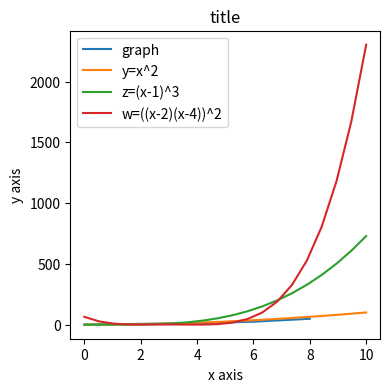
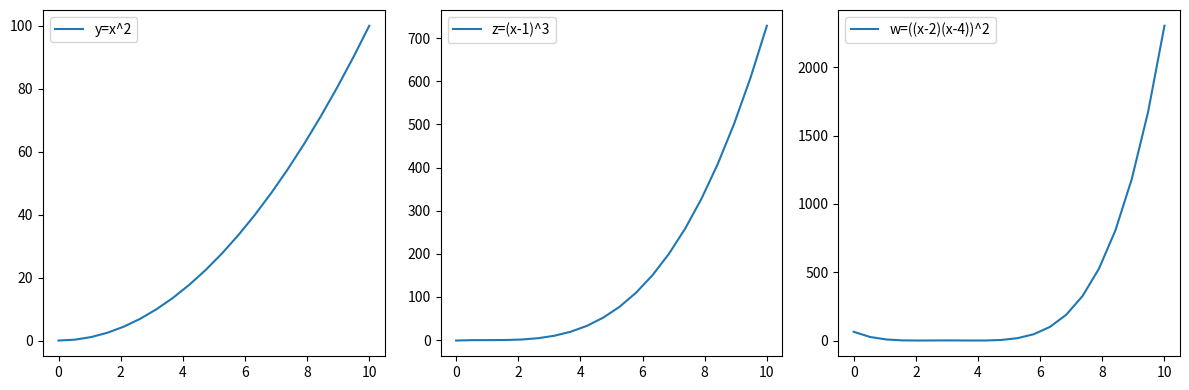

Python code for these plots, in order:
#Matplotlibの基本
import matplotlib.pyplot as plt
import numpy as np

plt.figure(figsize=(4,4))   #横4inch x 縦4inch のグラフを描く宣言
plt.plot([0,2,4,6,8],[0,6,12,24,48],label="graph")  #[xの値],[yの値],label="線の名前"
plt.xlabel("x axis")    #横軸名前
plt.ylabel("y axis")    #縦軸名前
plt.title("title")      #グラフの名前
plt.legend()            #labelを表示するための宣言
plt.show()              #グラフ呼び出し

x = np.linspace(0,10,20)
print(x)
y = x**2
z = (x-1)**3
w = ((x-2)*(x-4))**2
plt.plot(x,y,label="y=x^2")
plt.plot(x,z,label="z=(x-1)^3")
plt.plot(x,w,label="w=((x-2)(x-4))^2")
plt.legend()
plt.show()

#グラフを分けて書く  subplot(行,列,表示する位置)
plt.figure(figsize=(12,4))
#1列目に表示
plt.subplot(1,3,1)
plt.plot(x,y,label="y=x^2")
plt.legend()
#2列目に表示
plt.subplot(1,3,2)
plt.plot(x,z,label="z=(x-1)^3")
plt.legend()
#3列目に表示
plt.subplot(1,3,3)
plt.plot(x,w,label="w=((x-2)(x-4))^2")
plt.legend()
plt.tight_layout()  #グラフ同士の重なりを防ぐ
plt.show()
